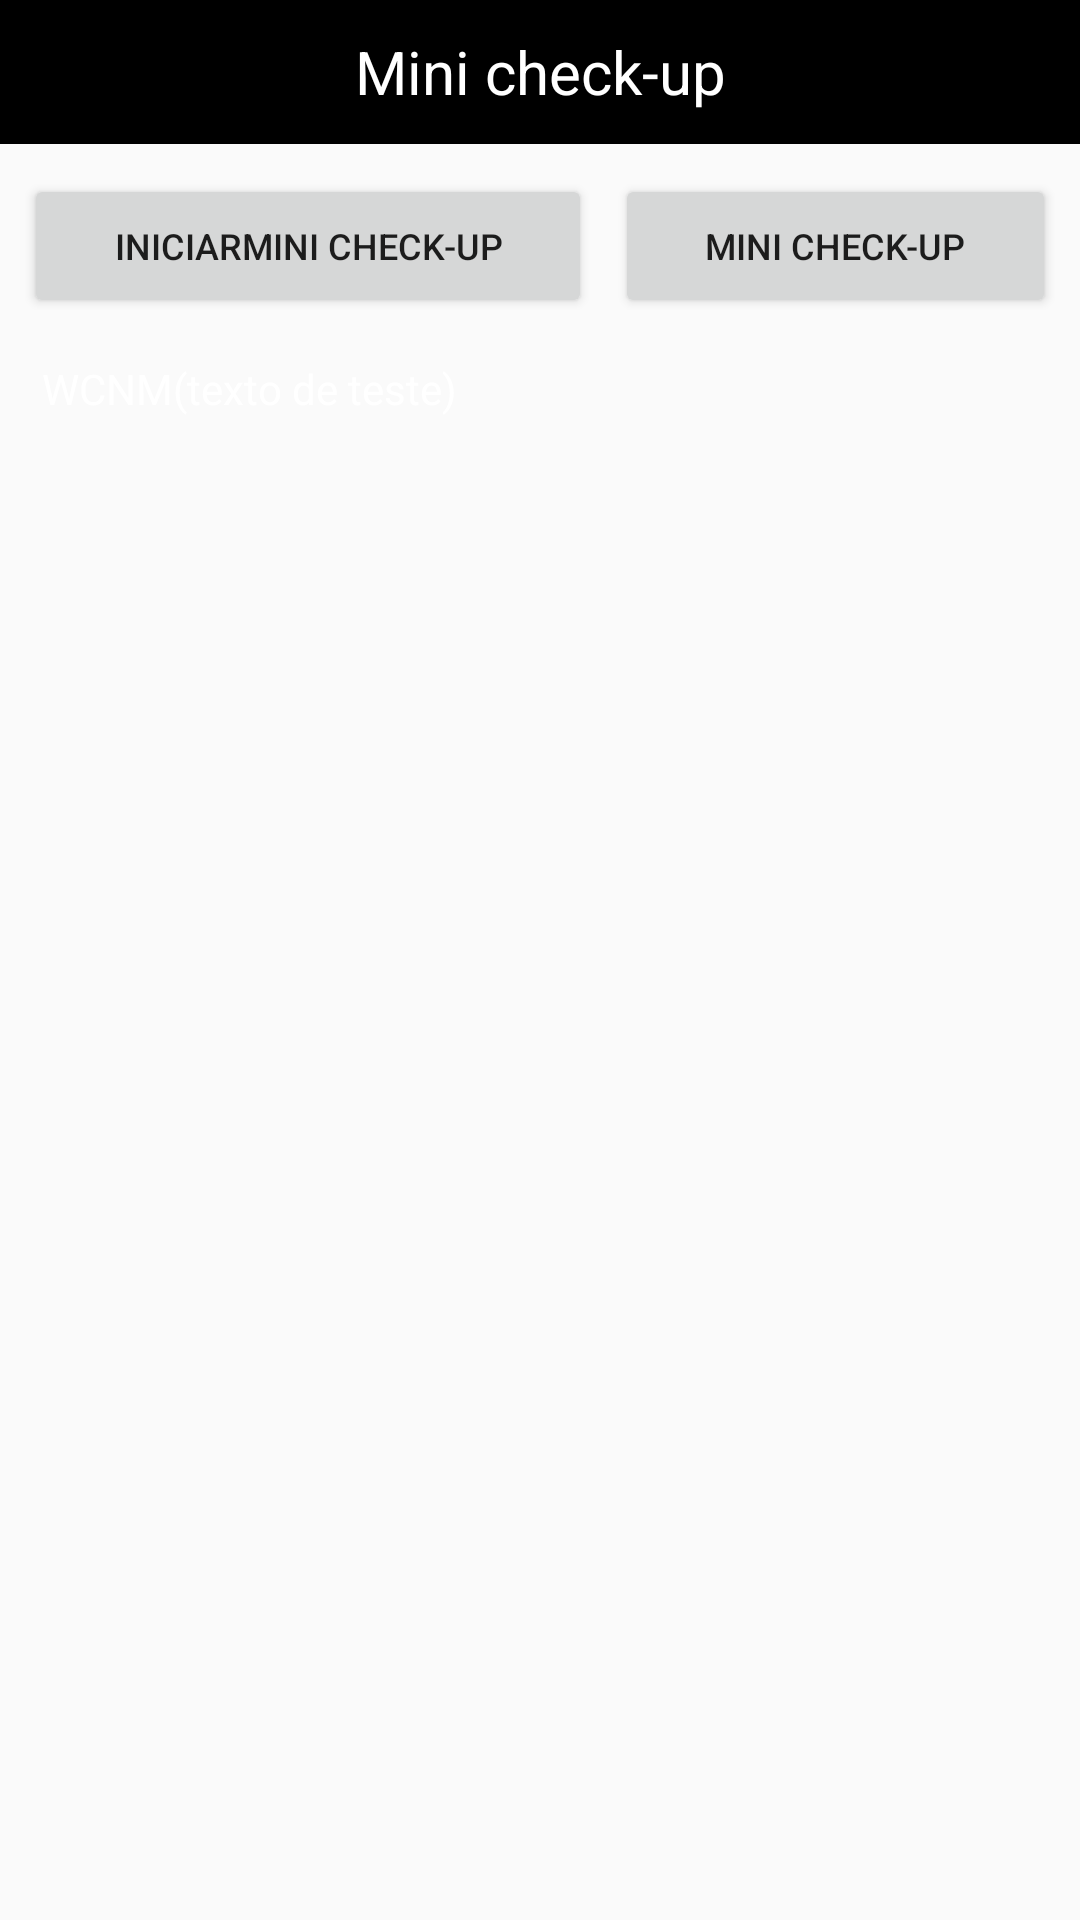

Layout XML and referenced resources for this Android screen:
<!-- AndroidManifest.xml: application theme AppTheme -->
<!-- res/layout/activity_mini_checkup.xml -->
<?xml version="1.0" encoding="utf-8"?>
<androidx.constraintlayout.widget.ConstraintLayout xmlns:android="http://schemas.android.com/apk/res/android"
    android:layout_width="match_parent"
    android:layout_height="match_parent"
    xmlns:app="http://schemas.android.com/apk/res-auto">

    <TextView
        android:id="@+id/tvTitle"
        android:layout_width="match_parent"
        android:layout_height="48dp"
        app:layout_constraintStart_toStartOf="parent"
        app:layout_constraintEnd_toEndOf="parent"
        app:layout_constraintTop_toTopOf="parent"
        android:gravity="center"
        android:background="#000"
        android:layout_centerInParent="true"
        android:text="Mini check-up"
        android:textColor="@android:color/white"
        android:textSize="20sp" />

    <Button
        android:id="@+id/btnReadPPGRawData"
        android:layout_width="wrap_content"
        android:layout_height="wrap_content"
        android:text="IniciarMini check-up"
        android:textSize="12sp"
        android:paddingStart="30dp"
        android:paddingEnd="30dp"
        android:layout_marginTop="10dp"
        app:layout_constraintEnd_toStartOf="@id/btnStopRealTimePPGRawDataTransfer"
        app:layout_constraintStart_toStartOf="parent"
        app:layout_constraintTop_toBottomOf="@id/tvTitle" />

    <Button
        android:id="@+id/btnStopRealTimePPGRawDataTransfer"
        android:layout_width="wrap_content"
        android:layout_height="wrap_content"
        android:text="Mini check-up"
        android:layout_marginTop="10dp"
        android:paddingStart="30dp"
        android:paddingEnd="30dp"
        android:textSize="12sp"
        app:layout_constraintStart_toEndOf="@id/btnReadPPGRawData"
        app:layout_constraintEnd_toEndOf="parent"
        app:layout_constraintTop_toBottomOf="@id/tvTitle" />

    <ScrollView
        android:id="@+id/svInfo"
        android:layout_width="match_parent"
        app:layout_constraintStart_toStartOf="parent"
        app:layout_constraintEnd_toEndOf="parent"
        app:layout_constraintTop_toBottomOf="@id/btnReadPPGRawData"
        app:layout_constraintBottom_toBottomOf="parent"
        android:layout_margin="4dp"
        android:background="@drawable/text_info_bg"
        android:layout_height="0dp">
        <TextView
            android:id="@+id/tvMiniCheckupInfo"
            android:padding="10dp"
            android:text="WCNM(texto de teste)"
            android:textSize="14dp"
            android:textColor="#fff"
            android:layout_width="match_parent"
            android:layout_height="wrap_content"/>
    </ScrollView>

</androidx.constraintlayout.widget.ConstraintLayout>
<!-- resources referenced by this layout -->
<resources>
  <style name="AppTheme" parent="Theme.AppCompat.Light.NoActionBar">
          
          <item name="colorPrimary">@color/colorPrimary</item>
          <item name="colorPrimaryDark">@color/colorPrimaryDark</item>
          <item name="colorAccent">@color/colorAccent</item>
          
          <item name="android:windowDrawsSystemBarBackgrounds">false</item>
          <item name="android:fitsSystemWindows">true</item>
      </style>
  <!-- not gathered from this repository: default colours our renderer supplied (Android Studio template values) -->
  <color name="colorPrimary">#FF6200EE</color>
  <color name="colorPrimaryDark">#FF3700B3</color>
  <color name="colorAccent">#FF03DAC5</color>
</resources>
